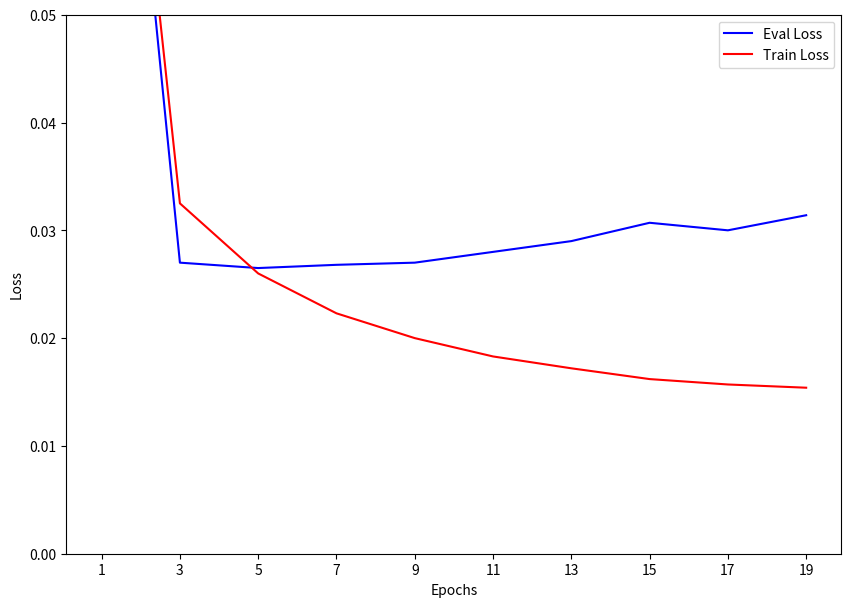

Write the Python code that produced this figure.
from matplotlib import pyplot as plt

def main():
    eval_loss = [
        # 0.410,
        0.1,
        0.027,
        0.0265,
        0.0268,
        0.027,
        0.028,
        0.029,
        0.0307,
        0.030,
        0.0314,
    ]

    train_loss = [
        # 18.4127,
        # 2.0,
        0.1,
        0.0325,
        0.026,
        0.0223,
        0.02,
        0.0183,
        0.0172,
        0.0162,
        0.0157,
        0.0154,
    ]

    # Define the x-axis values
    epochs = [1, 3, 5, 7, 9, 11, 13, 15, 17, 19]

    # Plot eval_loss in blue and label it as "Eval Loss"
    plt.figure(figsize=(10,7))
    plt.plot(epochs, eval_loss, label='Eval Loss', color='blue')  # Plot with defined epochs

    # Plot train_loss in red and label it as "Train Loss"
    plt.plot(epochs, train_loss, label='Train Loss', color='red')  # Plot with defined epochs

    # Add labels and a legend
    plt.xlabel('Epochs')
    plt.ylabel('Loss')
    plt.xticks(epochs)  # Set x-axis ticks
    plt.ylim(0, 0.05)  # Set y-axis range
    plt.legend()

    # Show the plot
    plt.savefig('plot.png')
    plt.show()

# Call the main function to execute the plotting
if __name__ == '__main__':
    main()
